Run: headless pygame with SDL's dummy video driver; simulated clock (each Clock.tick advances the game by its frame time, no real sleeping); random seed 0; keys injected as events and as key.get_pressed() state; no mouse input.
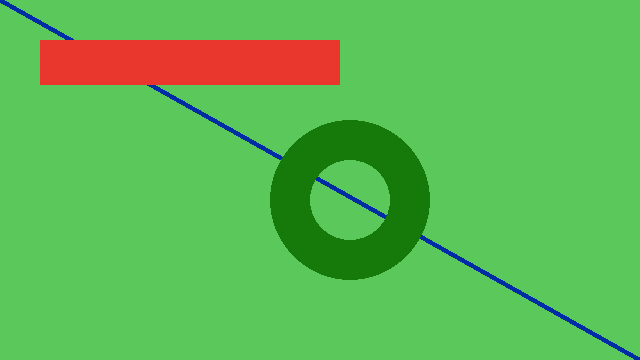
Frame 1 of 4 · flips 1–60 · no input
Frame 2 of 4 · flips 61–180 · tapped SPACE, RETURN · held RIGHT (→), D · screen unchanged from frame 1, image omitted
Frame 3 of 4 · flips 181–300 · held DOWN (↓), S · screen unchanged from frame 2, image omitted
Frame 4 of 4 · flips 301–420 · held LEFT (←), A, UP (↑), W · screen unchanged from frame 3, image omitted

The pygame program that drew these frames:

import pygame
import sys


pygame.init()
screen = pygame.display.set_mode((640, 360), 0, 32)
clock = pygame.time.Clock()
FPS = 24

color1 = (22, 122, 11)
color2 = (0, 44, 166)
color3 = (234, 55, 45)

while True:

    # <PROCESS>

    for event in pygame.event.get():
        if event.type == pygame.QUIT:
            pygame.quit()
            sys.exit()

    # </PROCESS>

    # <LOGIC>
    # </LOGIC>

    # <DRAW>
    screen.fill((90, 200, 90))
    x1, y1 = (0, 0)
    x2, y2 = (640, 360)
    pygame.draw.line(screen, color2, (x1, y1), (x2, y2), 5)
    pygame.draw.rect(screen, color3, (40, 40, 300, 45))
    pygame.draw.circle(screen, color1, (350, 200), 80, 40)

    pygame.display.flip()
    # </DRAW>

    clock.tick(FPS)
